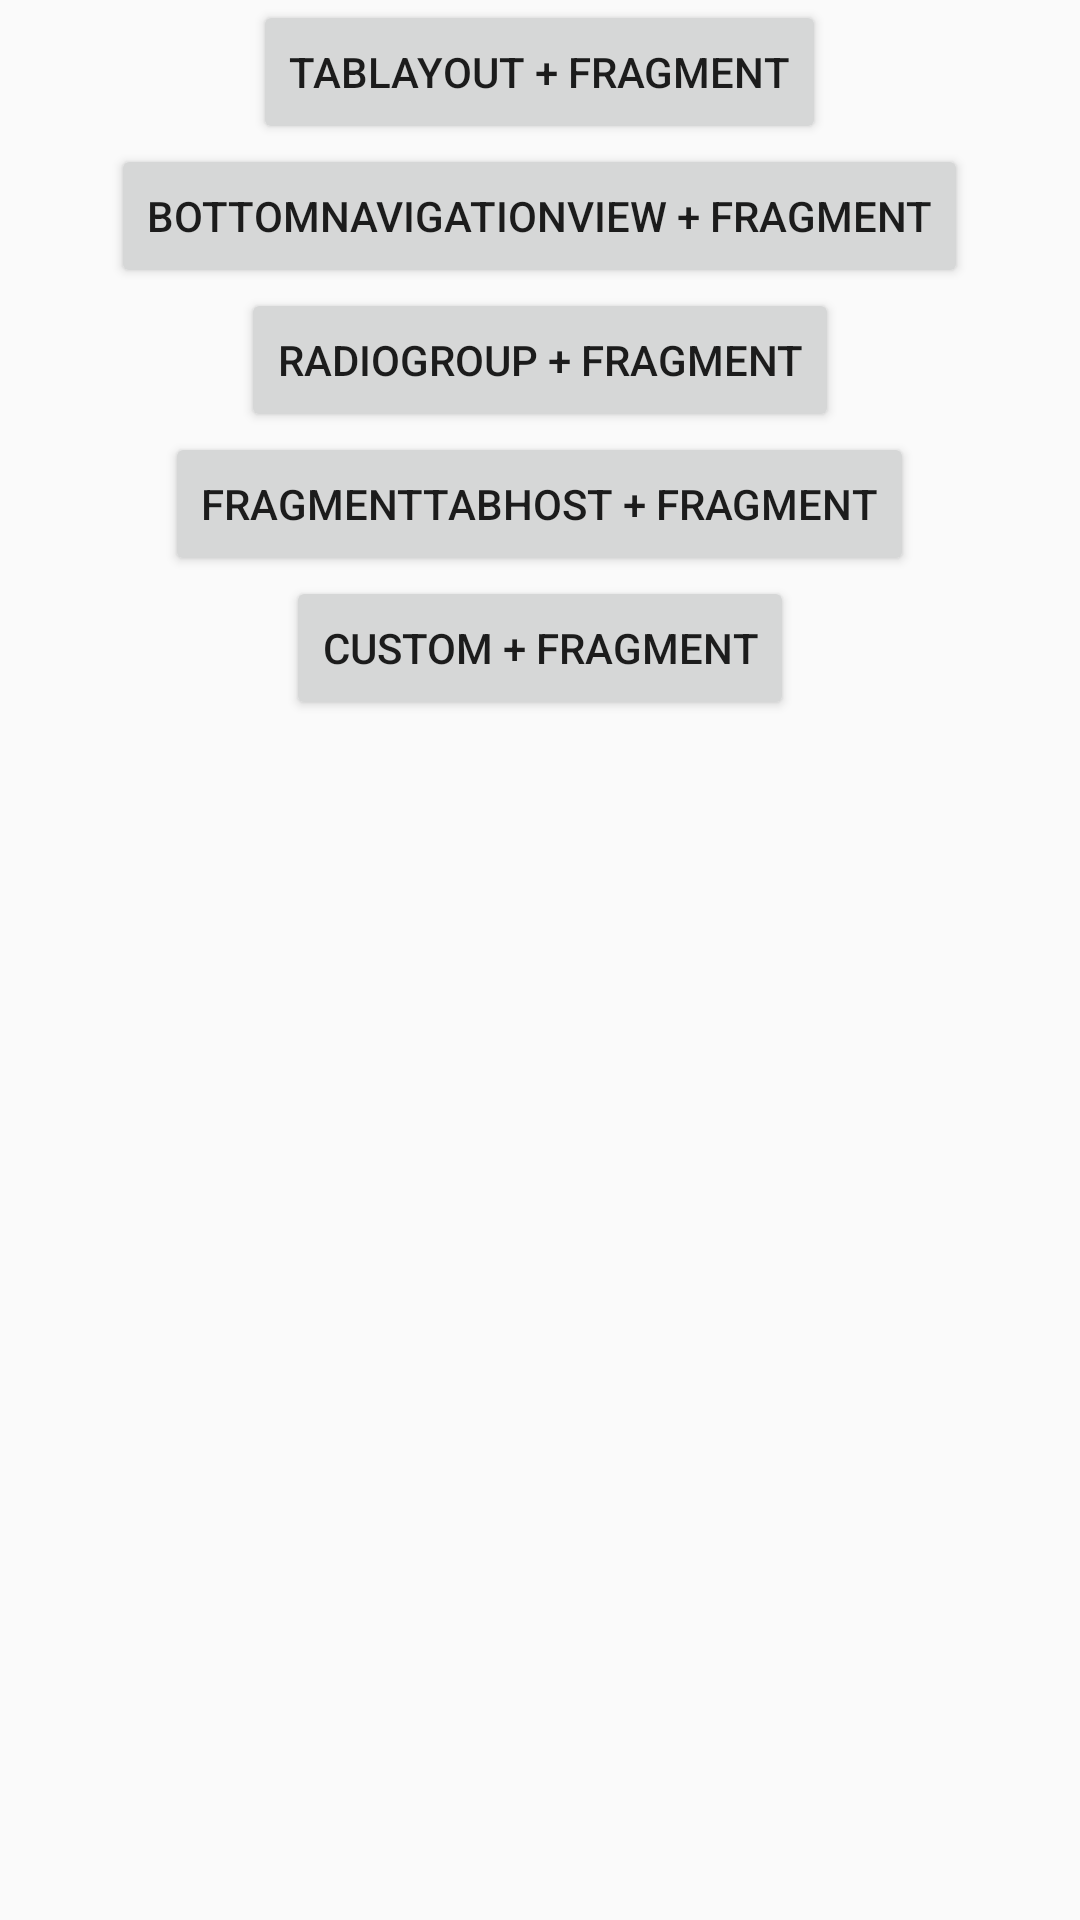

Write the Android layout XML for this screen, with the resource values it uses.
<!-- AndroidManifest.xml: application theme AppTheme -->
<!-- res/layout/activity_main.xml -->
<?xml version="1.0" encoding="utf-8"?>
<LinearLayout xmlns:android="http://schemas.android.com/apk/res/android"
    android:orientation="vertical"
    android:layout_width="match_parent"
    android:layout_height="match_parent">

    <Button
        android:id="@+id/btn_tablayout"
        android:layout_width="wrap_content"
        android:layout_height="wrap_content"
        android:layout_gravity="center"
        android:text="TabLayout + Fragment" />


    <Button
        android:id="@+id/btn_navigation"
        android:layout_width="wrap_content"
        android:layout_height="wrap_content"
        android:layout_gravity="center"
        android:text="BottomNavigationView + Fragment" />


    <Button
        android:id="@+id/btn_radiogroup"
        android:layout_width="wrap_content"
        android:layout_height="wrap_content"
        android:layout_gravity="center"
        android:text="RadioGroup + Fragment" />

    <Button
        android:id="@+id/btn_tabhost"
        android:layout_width="wrap_content"
        android:layout_height="wrap_content"
        android:layout_gravity="center"
        android:text="FragmentTabHost + Fragment" />


    <Button
        android:id="@+id/btn_coustom"
        android:layout_width="wrap_content"
        android:layout_height="wrap_content"
        android:layout_gravity="center"
        android:text="Custom + Fragment" />

</LinearLayout>
<!-- resources referenced by this layout -->
<resources>
  <style name="AppTheme" parent="Theme.AppCompat.Light.DarkActionBar">
          
          <item name="colorPrimary">@color/colorPrimary</item>
          <item name="colorPrimaryDark">@color/colorPrimaryDark</item>
          <item name="colorAccent">@color/colorAccent</item>
      </style>
  <!-- not gathered from this repository: default colours our renderer supplied (Android Studio template values) -->
  <color name="colorPrimary">#FF6200EE</color>
  <color name="colorPrimaryDark">#FF3700B3</color>
  <color name="colorAccent">#FF03DAC5</color>
</resources>
